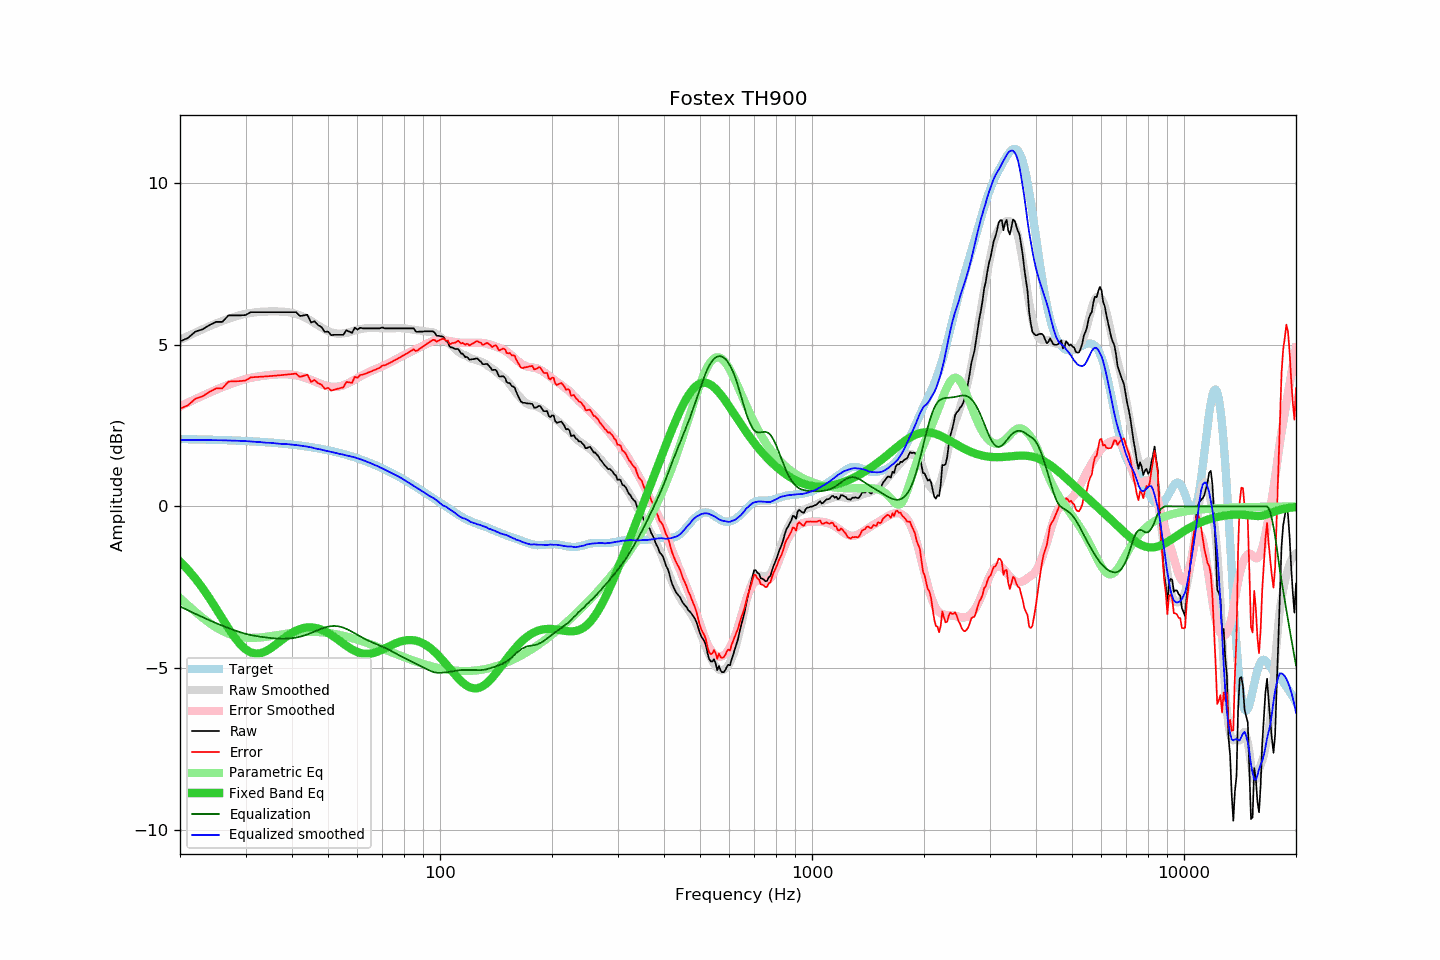

Data behind this chart, as committed beside it:
frequency, raw, error, smoothed, error_smoothed, equalization, parametric_eq, equalized_raw, equalized_smoothed, target
20, 5.10, 3.02, 5.14, 3.09, -3.09, -1.70, 2.01, 2.05, 2.08
21, 5.20, 3.12, 5.26, 3.21, -3.21, -1.95, 1.99, 2.05, 2.08
22, 5.40, 3.33, 5.37, 3.32, -3.32, -2.23, 2.08, 2.05, 2.07
23, 5.47, 3.40, 5.47, 3.42, -3.42, -2.52, 2.05, 2.05, 2.07
24, 5.60, 3.54, 5.57, 3.52, -3.52, -2.83, 2.09, 2.05, 2.06
25, 5.70, 3.64, 5.65, 3.60, -3.60, -3.15, 2.10, 2.05, 2.06
26, 5.70, 3.65, 5.73, 3.68, -3.68, -3.47, 2.02, 2.04, 2.05
27, 5.90, 3.86, 5.80, 3.76, -3.76, -3.77, 2.14, 2.04, 2.04
28, 5.90, 3.86, 5.86, 3.82, -3.82, -4.03, 2.08, 2.03, 2.04
29, 5.90, 3.87, 5.91, 3.88, -3.88, -4.25, 2.02, 2.03, 2.03
30, 5.91, 3.89, 5.95, 3.93, -3.93, -4.41, 1.98, 2.02, 2.02
31, 6.00, 3.99, 5.98, 3.97, -3.97, -4.51, 2.03, 2.01, 2.01
32, 6.00, 4.00, 6.00, 4.00, -4.00, -4.55, 2.00, 2.00, 2.00
33, 6.00, 4.01, 6.01, 4.03, -4.03, -4.53, 1.97, 1.99, 1.99
34, 6.00, 4.02, 6.01, 4.05, -4.05, -4.47, 1.95, 1.97, 1.98
35, 6.00, 4.03, 6.03, 4.06, -4.06, -4.39, 1.94, 1.96, 1.97
36, 6.00, 4.04, 6.03, 4.08, -4.08, -4.29, 1.93, 1.95, 1.96
37, 6.00, 4.05, 6.02, 4.08, -4.08, -4.18, 1.92, 1.94, 1.95
38, 6.00, 4.06, 6.01, 4.09, -4.09, -4.08, 1.91, 1.93, 1.94
39, 6.00, 4.08, 6.01, 4.08, -4.08, -3.99, 1.92, 1.92, 1.93
40, 6.00, 4.09, 5.98, 4.07, -4.07, -3.90, 1.93, 1.91, 1.91
41, 6.00, 4.10, 5.95, 4.05, -4.05, -3.84, 1.95, 1.90, 1.90
42, 5.88, 4.00, 5.91, 4.02, -4.02, -3.79, 1.86, 1.88, 1.88
43, 5.90, 4.03, 5.86, 3.99, -3.99, -3.75, 1.91, 1.87, 1.87
44, 5.92, 4.07, 5.80, 3.95, -3.95, -3.74, 1.97, 1.85, 1.85
45, 5.68, 3.85, 5.74, 3.91, -3.91, -3.73, 1.77, 1.83, 1.83
46, 5.72, 3.91, 5.66, 3.86, -3.86, -3.75, 1.86, 1.80, 1.81
47, 5.60, 3.81, 5.59, 3.82, -3.82, -3.77, 1.78, 1.77, 1.80
48, 5.54, 3.76, 5.53, 3.78, -3.78, -3.81, 1.76, 1.76, 1.78
49, 5.39, 3.63, 5.47, 3.74, -3.74, -3.85, 1.65, 1.73, 1.76
50, 5.40, 3.67, 5.42, 3.71, -3.71, -3.91, 1.69, 1.71, 1.74
51, 5.29, 3.58, 5.38, 3.70, -3.70, -3.97, 1.59, 1.68, 1.71
52, 5.30, 3.61, 5.35, 3.69, -3.69, -4.03, 1.61, 1.66, 1.69
53, 5.30, 3.63, 5.34, 3.70, -3.70, -4.10, 1.60, 1.64, 1.67
54, 5.30, 3.66, 5.33, 3.72, -3.72, -4.17, 1.59, 1.62, 1.65
55, 5.30, 3.68, 5.35, 3.74, -3.74, -4.24, 1.56, 1.60, 1.62
56, 5.44, 3.85, 5.36, 3.78, -3.78, -4.30, 1.66, 1.58, 1.60
57, 5.40, 3.83, 5.38, 3.82, -3.82, -4.36, 1.58, 1.56, 1.57
58, 5.36, 3.82, 5.41, 3.87, -3.87, -4.41, 1.49, 1.54, 1.54
59, 5.52, 4.00, 5.43, 3.92, -3.92, -4.46, 1.60, 1.52, 1.52
60, 5.46, 3.97, 5.45, 3.97, -3.97, -4.50, 1.50, 1.49, 1.49
61, 5.52, 4.06, 5.48, 4.01, -4.01, -4.52, 1.51, 1.46, 1.46
62, 5.50, 4.07, 5.49, 4.06, -4.06, -4.54, 1.44, 1.43, 1.43
63, 5.50, 4.10, 5.50, 4.10, -4.10, -4.55, 1.40, 1.40, 1.40
64, 5.50, 4.13, 5.51, 4.14, -4.14, -4.55, 1.36, 1.37, 1.37
65, 5.50, 4.16, 5.51, 4.17, -4.17, -4.54, 1.33, 1.34, 1.34
66, 5.50, 4.19, 5.51, 4.21, -4.21, -4.53, 1.29, 1.30, 1.31
67, 5.50, 4.22, 5.51, 4.24, -4.24, -4.51, 1.26, 1.27, 1.28
68, 5.50, 4.26, 5.51, 4.27, -4.27, -4.48, 1.23, 1.24, 1.24
69, 5.50, 4.29, 5.50, 4.30, -4.30, -4.45, 1.20, 1.20, 1.21
70, 5.53, 4.35, 5.51, 4.33, -4.33, -4.42, 1.20, 1.17, 1.18
71, 5.50, 4.36, 5.50, 4.36, -4.36, -4.39, 1.14, 1.14, 1.14
72, 5.50, 4.39, 5.50, 4.40, -4.40, -4.35, 1.10, 1.11, 1.11
73, 5.50, 4.42, 5.50, 4.43, -4.43, -4.32, 1.07, 1.07, 1.08
74, 5.50, 4.46, 5.50, 4.47, -4.47, -4.29, 1.03, 1.04, 1.04
75, 5.50, 4.49, 5.50, 4.50, -4.50, -4.25, 1.00, 1.00, 1.01
76, 5.50, 4.53, 5.51, 4.54, -4.54, -4.23, 0.96, 0.97, 0.97
77, 5.50, 4.57, 5.51, 4.57, -4.57, -4.20, 0.93, 0.94, 0.94
78, 5.50, 4.60, 5.51, 4.61, -4.61, -4.18, 0.89, 0.90, 0.90
79, 5.50, 4.64, 5.51, 4.64, -4.64, -4.16, 0.86, 0.86, 0.86
... 553 more rows
